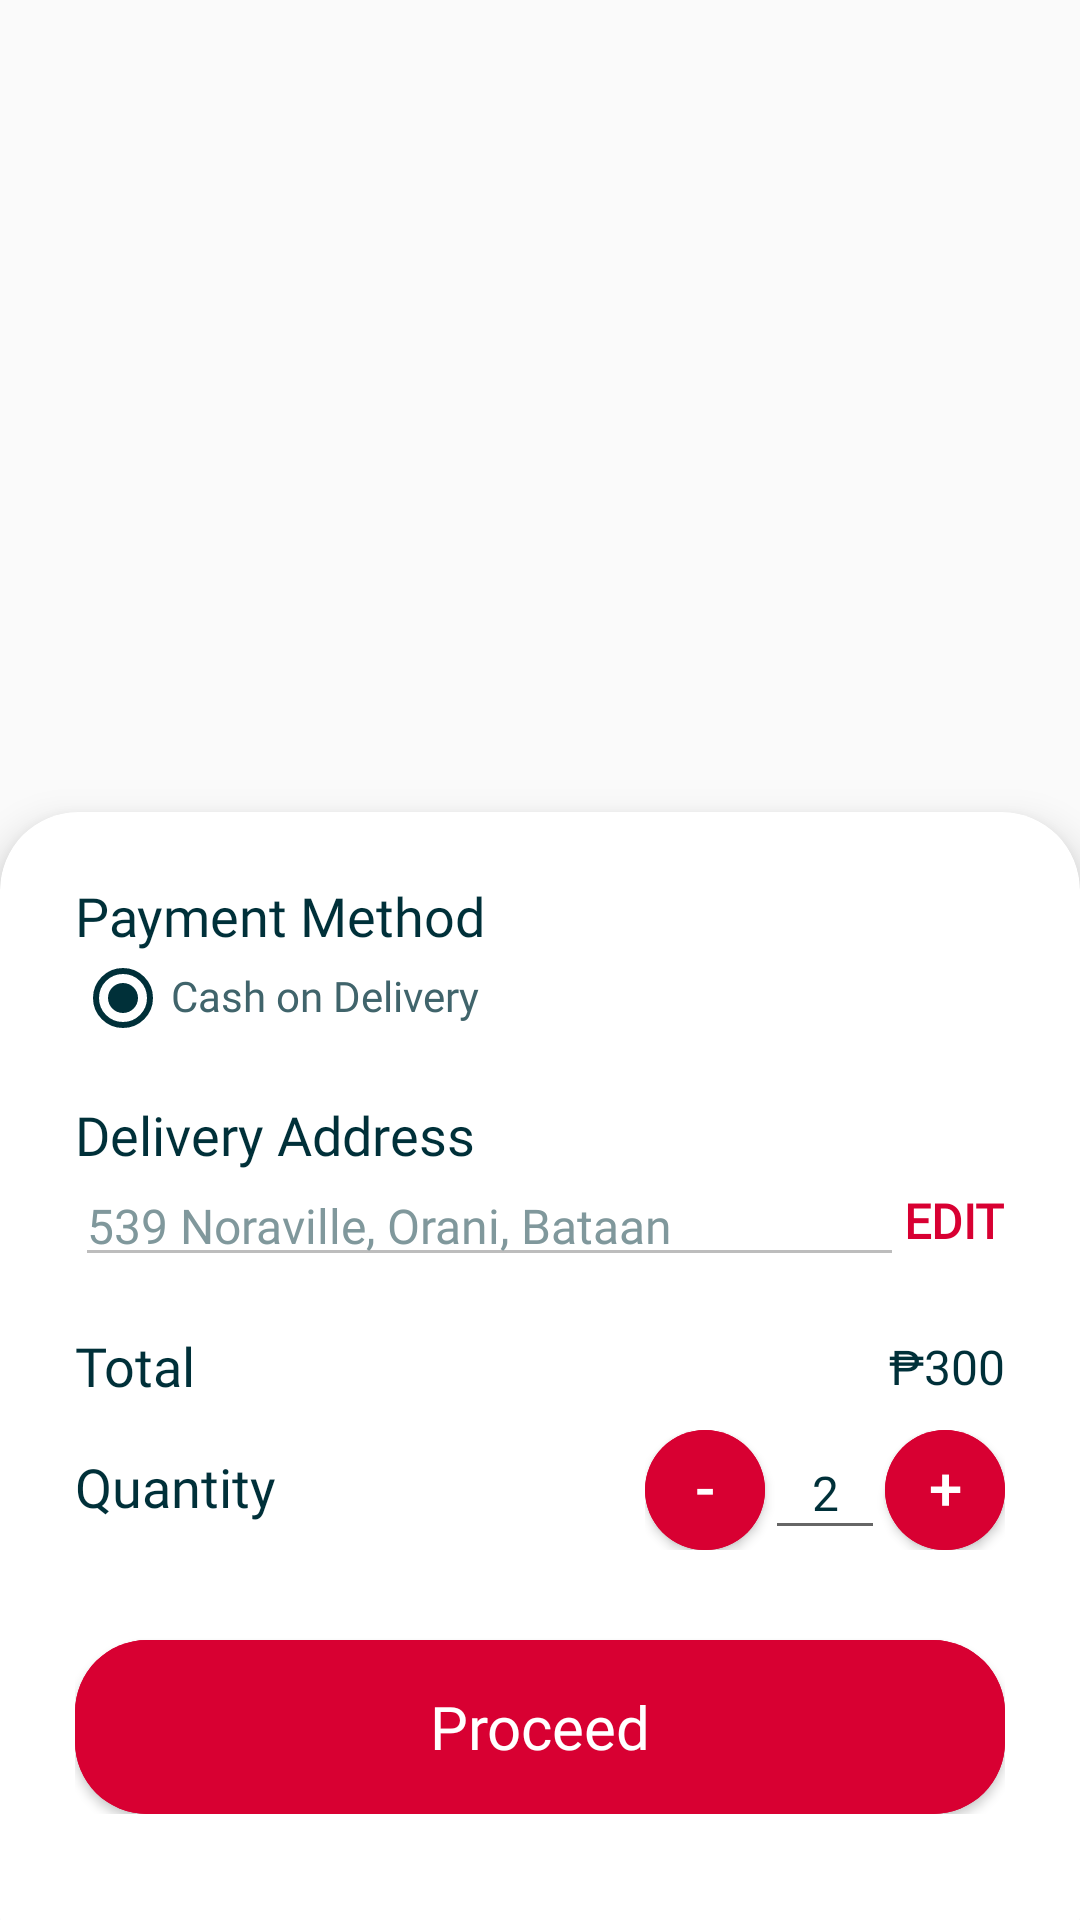

Reconstruct the res/layout file that produces this screen, plus the resources it refers to.
<!-- AndroidManifest.xml: application theme Theme.Pasabuy -->
<!-- res/layout/join_pasabuy_popup.xml -->
<?xml version="1.0" encoding="utf-8"?>
<androidx.constraintlayout.widget.ConstraintLayout xmlns:android="http://schemas.android.com/apk/res/android"
    xmlns:app="http://schemas.android.com/apk/res-auto"
    xmlns:tools="http://schemas.android.com/tools"
    android:layout_width="match_parent"
    android:layout_height="390dp"
    app:layout_constraintBottom_toBottomOf="parent">

    <androidx.cardview.widget.CardView
        android:id="@+id/join_pasabuy_popup"
        android:layout_width="0dp"
        android:layout_height="wrap_content"
        android:layout_marginBottom="-25dp"
        android:background="#FFFFFF"
        app:cardCornerRadius="26dp"
        app:cardElevation="8dp"
        app:layout_constraintBottom_toBottomOf="parent"
        app:layout_constraintEnd_toEndOf="parent"
        app:layout_constraintStart_toStartOf="parent">

        <LinearLayout
            android:layout_width="match_parent"
            android:layout_height="wrap_content"
            android:orientation="vertical"
            android:paddingStart="25dp"
            android:paddingTop="25dp"
            android:paddingEnd="25dp"
            android:paddingBottom="60dp">

            <TextView
                android:layout_width="wrap_content"
                android:layout_height="wrap_content"
                android:fontFamily="@font/sd_pro_rounded_semibold"
                android:includeFontPadding="false"
                android:text="Payment Method"
                android:textColor="@color/cyan_1"
                android:textSize="18sp" />

            <RadioGroup
                android:layout_width="wrap_content"
                android:layout_height="wrap_content">

                <RadioButton
                    android:id="@+id/cashOnDeliveryOption"
                    android:layout_width="wrap_content"
                    android:layout_height="wrap_content"
                    android:checked="true"
                    android:fontFamily="@font/sd_pro_rounded_regular"
                    android:includeFontPadding="false"
                    android:text="Cash on Delivery"
                    android:textColor="@color/cyan_2" />
            </RadioGroup>

            <TextView
                android:layout_width="wrap_content"
                android:layout_height="wrap_content"
                android:layout_marginTop="20dp"
                android:fontFamily="@font/sd_pro_rounded_semibold"
                android:includeFontPadding="false"
                android:text="Delivery Address"
                android:textColor="@color/cyan_1"
                android:textSize="18sp" />

            <LinearLayout
                android:layout_width="match_parent"
                android:layout_height="wrap_content"
                android:gravity="center_vertical"
                android:orientation="horizontal">

                <EditText
                    android:id="@+id/editAddressEditText"
                    android:layout_width="0dp"
                    android:layout_height="wrap_content"
                    android:layout_weight="1"
                    android:fontFamily="@font/sd_pro_rounded_regular"
                    android:includeFontPadding="false"
                    android:text="539 Noraville, Orani, Bataan"
                    android:textColor="@color/cyan_3"
                    android:textSize="16sp"
                    android:enabled="false" />

                <TextView
                    android:id="@+id/editAddressButton"
                    android:layout_width="wrap_content"
                    android:layout_height="wrap_content"
                    android:fontFamily="@font/sd_pro_rounded_regular"
                    android:includeFontPadding="false"
                    android:text="EDIT"
                    android:textColor="@color/red_1"
                    android:textSize="16sp"
                    android:textStyle="bold" />
            </LinearLayout>

            <LinearLayout
                android:layout_width="match_parent"
                android:layout_height="wrap_content"
                android:layout_marginTop="20dp"
                android:gravity="center_vertical"
                android:orientation="horizontal">

                <TextView
                    android:layout_width="0dp"
                    android:layout_height="wrap_content"
                    android:layout_weight="1"
                    android:fontFamily="@font/sd_pro_rounded_semibold"
                    android:includeFontPadding="false"
                    android:text="Total"
                    android:textColor="@color/cyan_1"
                    android:textSize="18sp" />

                <TextView
                    android:id="@+id/totalPriceTextView"
                    android:layout_width="wrap_content"
                    android:layout_height="wrap_content"
                    android:fontFamily="@font/sd_pro_rounded_regular"
                    android:includeFontPadding="false"
                    android:text="₱300"
                    android:textColor="@color/cyan_1"
                    android:textSize="16sp" />
            </LinearLayout>

            <LinearLayout
                android:layout_width="match_parent"
                android:layout_height="wrap_content"
                android:layout_marginTop="10dp"
                android:gravity="center_vertical"
                android:orientation="horizontal">

                <TextView
                    android:layout_width="0dp"
                    android:layout_height="wrap_content"
                    android:layout_weight="1"
                    android:fontFamily="@font/sd_pro_rounded_semibold"
                    android:includeFontPadding="false"
                    android:text="Quantity"
                    android:textColor="@color/cyan_1"
                    android:textSize="18sp" />

                <LinearLayout
                    android:layout_width="wrap_content"
                    android:layout_height="wrap_content"
                    android:gravity="center"
                    android:orientation="horizontal">

                    <Button
                        android:id="@+id/minusQuantityButton"
                        android:layout_width="40dp"
                        android:layout_height="40dp"
                        android:background="@drawable/red_rounded_corner_button_background"
                        android:includeFontPadding="false"
                        android:text="-"
                        android:textAlignment="center"
                        android:textColor="#FFFFFF"
                        android:textSize="20sp" />

                    <EditText
                        android:id="@+id/productQuantityEditText"
                        android:layout_width="40dp"
                        android:layout_height="40dp"
                        android:fontFamily="@font/sd_pro_rounded_regular"
                        android:gravity="center"
                        android:includeFontPadding="false"
                        android:inputType="number"
                        android:text="2"
                        android:textColor="@color/cyan_1"
                        android:textSize="16sp"
                        android:editable="false" />

                    <Button
                        android:id="@+id/addQuantityButton"
                        android:layout_width="40dp"
                        android:layout_height="40dp"
                        android:background="@drawable/red_rounded_corner_button_background"
                        android:includeFontPadding="false"
                        android:text="+"
                        android:textAlignment="center"
                        android:textColor="#FFFFFF"
                        android:textSize="20sp" />
                </LinearLayout>
            </LinearLayout>

            <Button
                android:id="@+id/proceedButton"
                android:layout_width="match_parent"
                android:layout_height="58dp"
                android:layout_marginTop="30dp"
                android:background="@drawable/red_rounded_corner_button_background"
                android:fontFamily="@font/sd_pro_rounded_semibold"
                android:gravity="center"
                android:text="Proceed"
                android:textAllCaps="false"
                android:textColor="#FFFFFF"
                android:textSize="20sp" />
        </LinearLayout>
    </androidx.cardview.widget.CardView>
</androidx.constraintlayout.widget.ConstraintLayout>
<!-- resources referenced by this layout -->
<resources>
  <color name="cyan_1">#003039</color>
  <color name="cyan_2">#40646B</color>
  <color name="cyan_3">#80989C</color>
  <color name="red_1">#D80032</color>
  <!-- drawable red_rounded_corner_button_background (drawable) -->
  <?xml version="1.0" encoding="utf-8"?>
  <layer-list xmlns:android="http://schemas.android.com/apk/res/android">
      <item>
          <shape>
              <solid android:color="@color/red_1"/>
              <corners android:radius="24dp"/>
          </shape>
      </item>
      <item>
          <ripple android:color="?android:attr/colorControlHighlight">
              <item>
                  <shape>
                      <solid android:color="@color/red_1"/>
                      <corners android:radius="24dp"/>
                  </shape>
              </item>
          </ripple>
      </item>
  </layer-list>
  <style name="Theme.Pasabuy" parent="Base.Theme.Pasabuy" />
  <style name="Base.Theme.Pasabuy" parent="Theme.AppCompat.Light.NoActionBar">
          
          <item name="colorPrimary">@color/cyan_1</item>
          <item name="colorPrimaryDark">@color/cyan_1</item>
          <item name="colorAccent">@color/cyan_1</item>
          <item name="android:statusBarColor">@color/red_1</item>
          <item name="android:navigationBarColor">@color/red_1</item>
      </style>
</resources>
